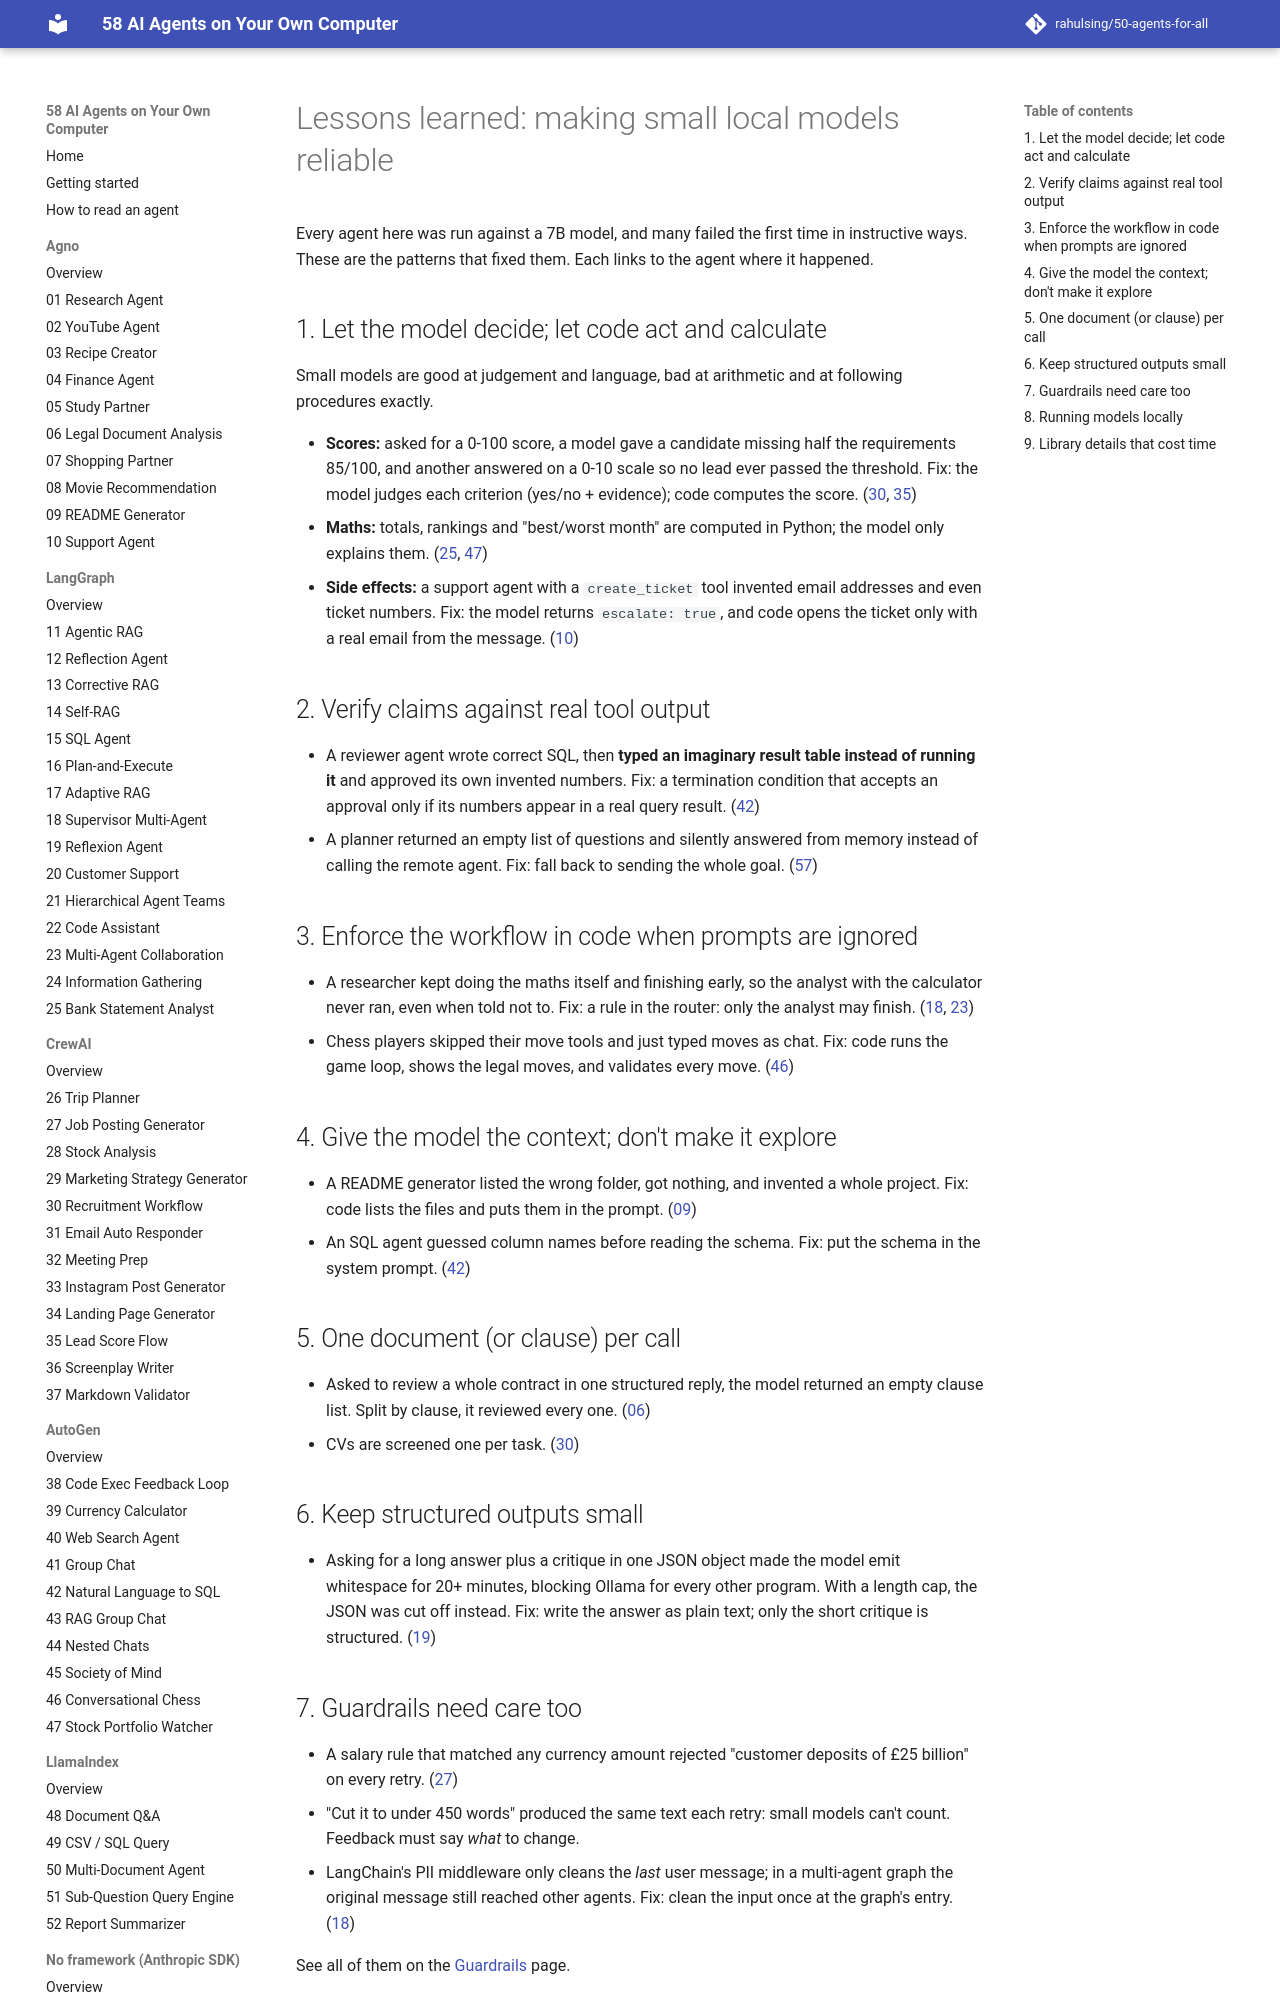

repository: rahulsing/50-agents-for-all · page: lessons/index.html · generator: mkdocs

# Lessons learned: making small local models reliable

Every agent here was run against a 7B model, and many failed the first time in instructive ways. These are the patterns that fixed them. Each links to the agent where it happened.

## 1. Let the model decide; let code act and calculate

Small models are good at judgement and language, bad at arithmetic and at following procedures exactly.

- **Scores:** asked for a 0-100 score, a model gave a candidate missing half the requirements 85/100, and another answered on a 0-10 scale so no lead ever passed the threshold. Fix: the model judges each criterion (yes/no + evidence); code computes the score. ([30](agents/03_crewai/30_recruitment_workflow.md), [35](agents/03_crewai/35_lead_score_flow.md))
- **Maths:** totals, rankings and "best/worst month" are computed in Python; the model only explains them. ([25](agents/02_langgraph/25_bank_statement_analyst.md), [47](agents/04_autogen/47_stock_portfolio_watcher.md))
- **Side effects:** a support agent with a `create_ticket` tool invented email addresses and even ticket numbers. Fix: the model returns `escalate: true`, and code opens the ticket only with a real email from the message. ([10](agents/01_agno/10_support_agent.md))

## 2. Verify claims against real tool output

- A reviewer agent wrote correct SQL, then **typed an imaginary result table instead of running it** and approved its own invented numbers. Fix: a termination condition that accepts an approval only if its numbers appear in a real query result. ([42](agents/04_autogen/42_nl_to_sql.md))
- A planner returned an empty list of questions and silently answered from memory instead of calling the remote agent. Fix: fall back to sending the whole goal. ([57](agents/07_protocols/57_planner_a2a_client.md))

## 3. Enforce the workflow in code when prompts are ignored

- A researcher kept doing the maths itself and finishing early, so the analyst with the calculator never ran, even when told not to. Fix: a rule in the router: only the analyst may finish. ([18](agents/02_langgraph/18_supervisor_multi_agent.md), [23](agents/02_langgraph/23_multi_agent_collaboration.md))
- Chess players skipped their move tools and just typed moves as chat. Fix: code runs the game loop, shows the legal moves, and validates every move. ([46](agents/04_autogen/46_conversational_chess.md))

## 4. Give the model the context; don't make it explore

- A README generator listed the wrong folder, got nothing, and invented a whole project. Fix: code lists the files and puts them in the prompt. ([09](agents/01_agno/09_readme_generator.md))
- An SQL agent guessed column names before reading the schema. Fix: put the schema in the system prompt. ([42](agents/04_autogen/42_nl_to_sql.md))

## 5. One document (or clause) per call

- Asked to review a whole contract in one structured reply, the model returned an empty clause list. Split by clause, it reviewed every one. ([06](agents/01_agno/06_legal_document_analysis.md))
- CVs are screened one per task. ([30](agents/03_crewai/30_recruitment_workflow.md))

## 6. Keep structured outputs small

- Asking for a long answer plus a critique in one JSON object made the model emit whitespace for 20+ minutes, blocking Ollama for every other program. With a length cap, the JSON was cut off instead. Fix: write the answer as plain text; only the short critique is structured. ([19](agents/02_langgraph/19_reflexion_agent.md))
